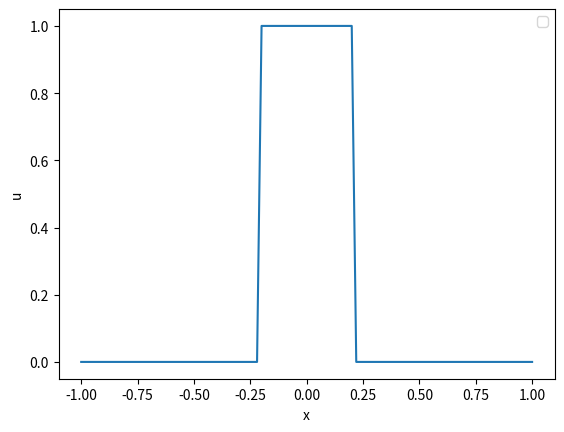
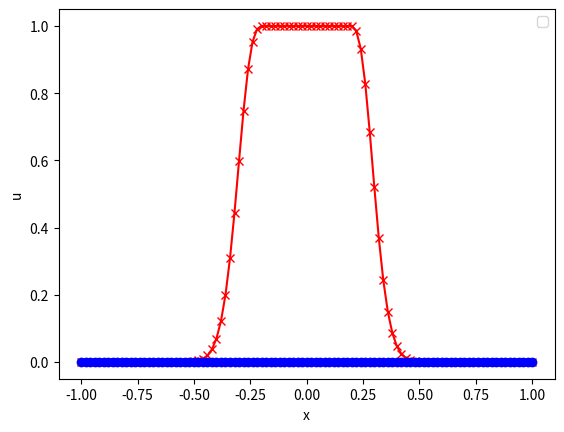

The script that saved these images, in order:
# 1D ADVECTION EQUATION with FD #
# 1D ADVECTION EQUATION with FD #
# 1D ADVECTION EQUATION with FD #

import numpy as np
import matplotlib.pyplot as plt
#from mpl_toolkits.mplot3d import Axes3D
from matplotlib import cm
import random


pi=3.14159265358979323846

# definition de la vitesse fonction de x: a(x)=celerite(x)
def celerite(x):
    pi=3.14159265358979323846
    return x #np.sin(pi*x)



# PARAMETRES PHYSIQUES
Coeff = 1.  #coefficient physique
Lx = 1.0  #taille du domaine

T = 0.4 #temps d'integration
print("T final=",T)

#print (np.log(2))

# PARAMETRES NUMERIQUES
NX = 101  #nombre de points de grille
dx = 2*Lx/(NX-1) #pas de grille (espace)
CFL=0.5

dt = CFL*dx/Coeff    #pas de grille (temps)

NT = int(T/dt)  #nombre de pas de temps
#print("Nombre pas de temps= ",NT)
#print("dt= ",dt)


# Pour la figure
xx = np.zeros(NX)
for i in np.arange(0,NX):
      xx[i]=-1+i*dx

#plt.ion()
#ax = plt.gca(projection='3d')


#Initialisation
ddU   = np.zeros(NX)

# u_0=sin
aa   = np.zeros(NX)
for i in np.arange(0,NX):
    aa[i] = celerite(xx[i])
    
U_data = np.zeros(NX)
U_old =  np.zeros(NX)
U_int =  np.zeros(NX)
U_new =  np.zeros(NX)
U_sol =  np.zeros(NX)

# Creneau
""""
for j in np.arange(0,NX):
    U_data[j]=0.
    if (0.25<xx[j]<0.75): 
        U_data[j]=1.
"""
for i in np.arange(0,NX):
    U_old[i]=0
    if (-0.2<xx[i]<0.2):
        U_old[i]=1
    U_sol[i]=0
    if (-0.2<xx[i]*np.exp(-T)<0.2):
        U_sol[i]=0
        
    


U_new = np.zeros(NX)

#print("init, U_new",U_new)
#print("init, U_old",U_old)
#print (xx)
#print (xx[5])


plt.figure(-1)
plt.plot(xx,U_old)
plt.legend(("t=0."), 'best')
plt.xlabel('x')
plt.ylabel('u')
#plt.ylabel('YY')
#plt.show()


# Boucle en temps

random.seed()


time=0.
for n in np.arange(0,NT):
    
    time=time+dt    
    if (n%10==0):
 #       print("")
 #       print("")
        print ("t=",time)
 #       print ("U_old, begin0",U_old)
        
 

    
# Upwind        
    for j in np.arange(1,NX-1):
        #ddU[j] =(max(aa[j],0)*U_old[j] -  max(-aa[j],0)*U_old[j+1])-(max(aa[j-1],0)*U_old[j-1] -  max(-aa[j-1],0)*U_old[j])
        ddU[j] =max(-aa[j],0)*(U_old[j] -  U_old[j+1])-max(aa[j-1],0)*(U_old[j-1] - U_old[j])
        #U_old[j]-U_old[j-1]       
    j=0
    #ddU[j] =(max(aa[j],0)*U_old[j] -  max(-aa[j],0)*U_old[j+1])-(max(aa[j-1],0)*U_old[NX-2] -  max(-aa[j-1],0)*U_old[j])
    ddU[j] =max(-aa[j],0)*(U_old[j] -  U_old[j+1])-max(aa[NX-2],0)*(U_old[NX-2] - U_old[j])
    
    

    
    
   
# Acutalisation   scehams explicites
    for j in np.arange(0,NX-1):
        U_new[j]=U_old[j]-(dt/dx)*ddU[j]
 #   print ("U_old, begin3",U_old)
    
    U_new[NX-1]=U_new[0]
    
#    print ("U_old, begin4",U_old)
    for j in np.arange(0,NX-1):
        U_old[j]=U_new[j]
    



print ("tFinal=",time)

# caclul erreur numerique
norme=0.
for j in np.arange(0,NX-1):
    norme=norme+ dx*np.fabs(U_new[j]-U_sol[j])
#norme=np.sqrt(norme)
print ("Erreur/norme L1",norme)
#print(U_new)   
plt.figure(0)

plt.plot(xx,U_new,"r",marker='x')
plt.plot(xx,U_sol,"b",marker='o')
plt.legend(("t=T"), 'best')
plt.xlabel('x')
plt.ylabel('u')
      #  plt.draw()
    # plt.show()
     
 #       print ("A34",n)
     
       
  #   plotlabel= "N = " + str(n+1)

     #ax.cla()
     #ax.plot_surface(xx,yy,U_data,vmin=-0.1,vmax=0.1,cmap=cm.jet,antialiased=False,linewidth=0,rstride=1,cstride=1)
     #ax.set_zlim3d(-0.1,0.1)

 #    plt.pcolormesh(xx,yy,U_data)
#     plt.axis('image')
 #    plt.clim(-0.1,0.1)

#     plt.title(plotlabel)
 #    plt.draw()
 #    if 'qt' in plt.get_backend().lower():
 #       QtGui.qApp.processEvents()

plt.show()








